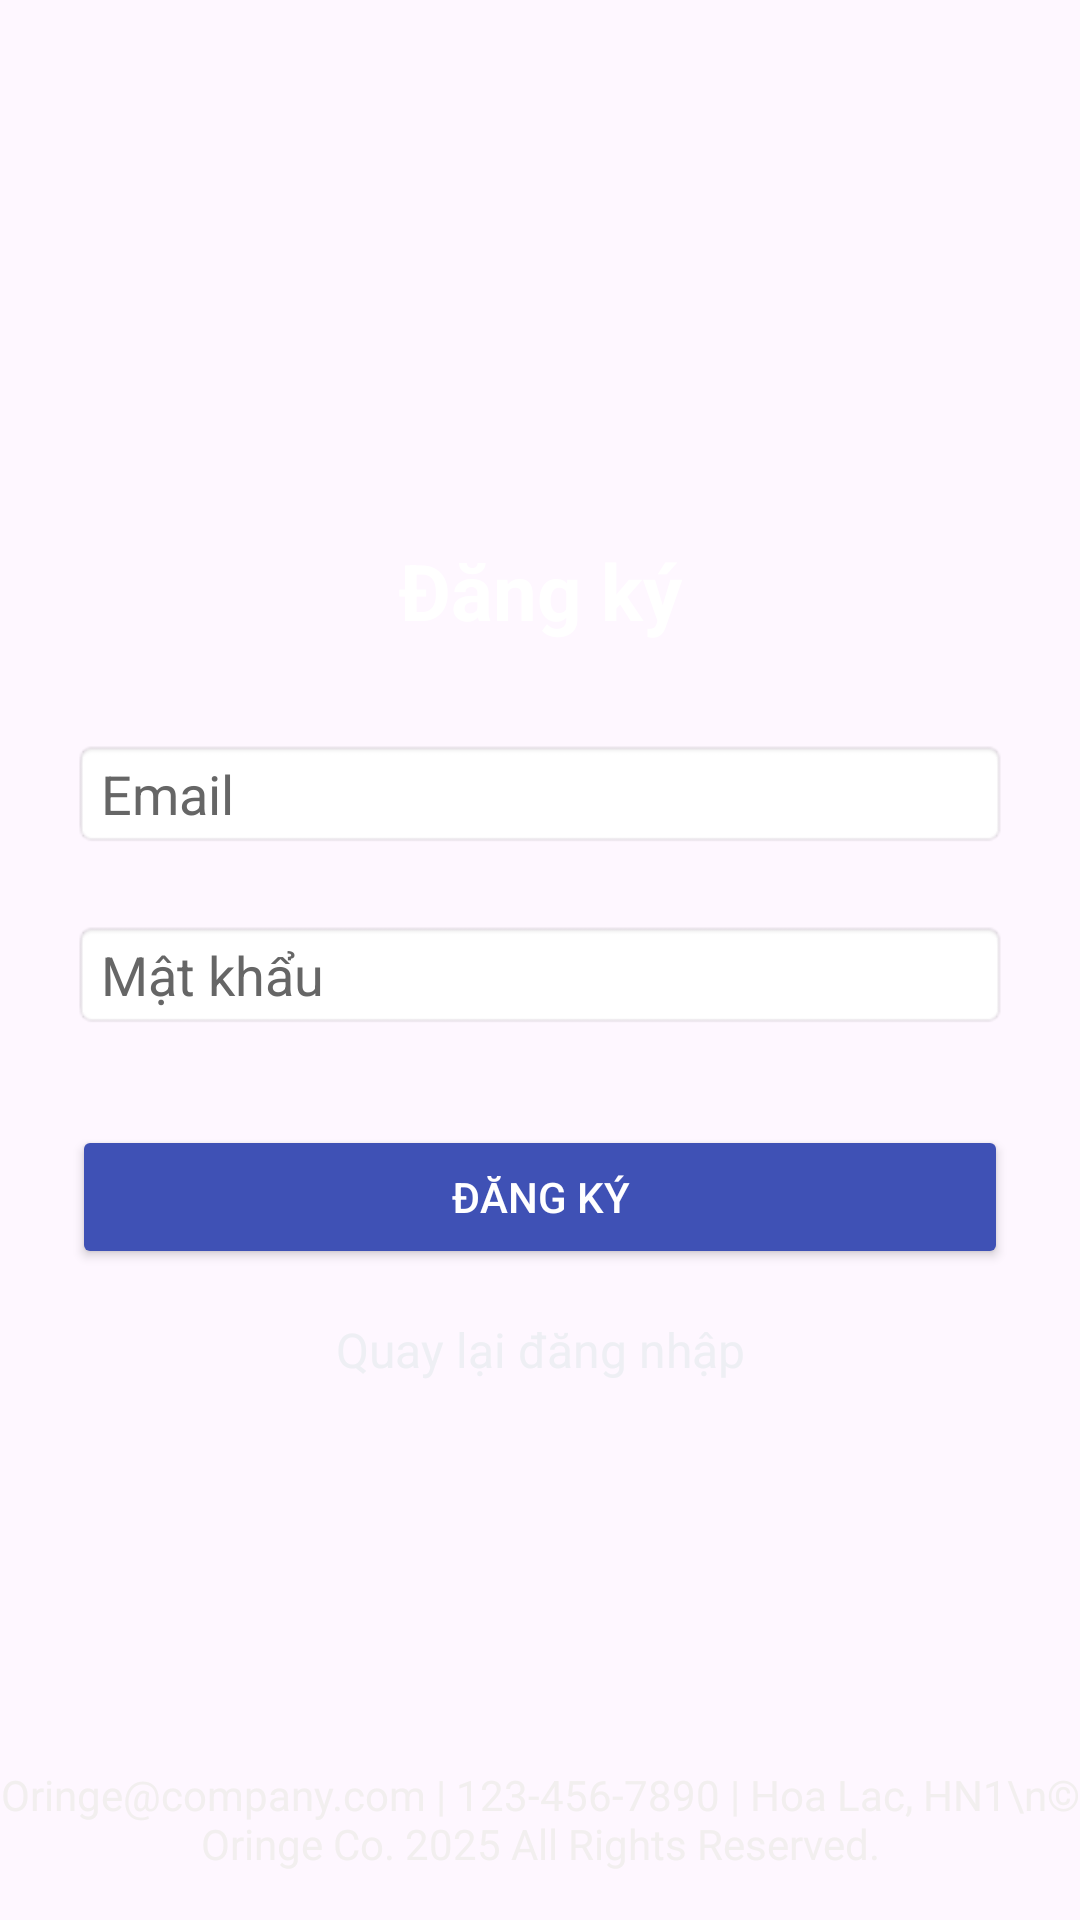

This screen was rendered from an Android layout file. Write that file and the resources it references.
<!-- AndroidManifest.xml: application theme Theme.CelebLookalike -->
<!-- res/layout/activity_register.xml -->
<?xml version="1.0" encoding="utf-8"?>
<androidx.constraintlayout.widget.ConstraintLayout
    xmlns:android="http://schemas.android.com/apk/res/android"
    xmlns:app="http://schemas.android.com/apk/res-auto"
    xmlns:tools="http://schemas.android.com/tools"
    android:layout_width="match_parent"
    android:layout_height="match_parent">

    <ImageView
        android:id="@+id/imgBackground"
        android:layout_width="0dp"
        android:layout_height="0dp"
        android:src="@drawable/background"
        android:scaleType="centerCrop"
        android:contentDescription="Background"
        app:layout_constraintTop_toTopOf="parent"
        app:layout_constraintBottom_toBottomOf="parent"
        app:layout_constraintStart_toStartOf="parent"
        app:layout_constraintEnd_toEndOf="parent" />

    <androidx.constraintlayout.widget.ConstraintLayout
        android:id="@+id/formContainer"
        android:layout_width="0dp"
        android:layout_height="wrap_content"
        android:padding="24dp"
        android:background="@android:color/transparent"
        app:layout_constraintTop_toTopOf="parent"
        app:layout_constraintBottom_toBottomOf="parent"
        app:layout_constraintStart_toStartOf="parent"
        app:layout_constraintEnd_toEndOf="parent"
        app:layout_constraintVertical_bias="0.5">

        <TextView
            android:id="@+id/txtTitle"
            android:layout_width="wrap_content"
            android:layout_height="wrap_content"
            android:text="Đăng ký"
            android:textSize="26sp"
            android:textStyle="bold"
            android:textColor="#FFFFFF"
            app:layout_constraintTop_toTopOf="parent"
            app:layout_constraintStart_toStartOf="parent"
            app:layout_constraintEnd_toEndOf="parent" />

        <EditText
            android:id="@+id/edtEmail"
            android:layout_width="0dp"
            android:layout_height="wrap_content"
            android:hint="Email"
            android:inputType="textEmailAddress"
            android:background="@android:drawable/editbox_background"
            android:layout_marginTop="32dp"
            android:textColor="#333"
            android:textColorHint="#666"
            app:layout_constraintTop_toBottomOf="@id/txtTitle"
            app:layout_constraintStart_toStartOf="parent"
            app:layout_constraintEnd_toEndOf="parent" />

        <EditText
            android:id="@+id/edtPassword"
            android:layout_width="0dp"
            android:layout_height="wrap_content"
            android:hint="Mật khẩu"
            android:inputType="textPassword"
            android:background="@android:drawable/editbox_background"
            android:layout_marginTop="24dp"
            android:textColor="#333"
            android:textColorHint="#666"
            app:layout_constraintTop_toBottomOf="@id/edtEmail"
            app:layout_constraintStart_toStartOf="parent"
            app:layout_constraintEnd_toEndOf="parent" />

        <Button
            android:id="@+id/btnRegister"
            android:layout_width="0dp"
            android:layout_height="wrap_content"
            android:text="Đăng ký"
            android:backgroundTint="#3F51B5"
            android:textColor="#FFFFFF"
            android:layout_marginTop="32dp"
            app:layout_constraintTop_toBottomOf="@id/edtPassword"
            app:layout_constraintStart_toStartOf="parent"
            app:layout_constraintEnd_toEndOf="parent" />

        <TextView
            android:id="@+id/txtBackToLogin"
            android:layout_width="wrap_content"
            android:layout_height="wrap_content"
            android:text="Quay lại đăng nhập"
            android:textColor="#EEEFF4"
            android:textSize="16sp"
            android:paddingTop="16dp"
            android:clickable="true"
            android:focusable="true"
            app:layout_constraintTop_toBottomOf="@id/btnRegister"
            app:layout_constraintStart_toStartOf="parent"
            app:layout_constraintEnd_toEndOf="parent"
            android:layout_marginBottom="16dp" />
    </androidx.constraintlayout.widget.ConstraintLayout>

    <TextView
        android:id="@+id/footer_text"
        android:layout_width="0dp"
        android:layout_height="wrap_content"
        android:gravity="center"
        android:text="Oringe@company.com | 123-456-7890 | Hoa Lac, HN1\n© Oringe Co. 2025 All Rights Reserved."
        android:textColor="#F2EFEF"
        android:textSize="14sp"
        app:layout_constraintBottom_toBottomOf="parent"
        app:layout_constraintStart_toStartOf="parent"
        app:layout_constraintEnd_toEndOf="parent"
        android:layout_marginBottom="16dp" />
</androidx.constraintlayout.widget.ConstraintLayout>
<!-- resources referenced by this layout -->
<resources>
  <style name="Theme.CelebLookalike" parent="Base.Theme.CelebLookalike" />
  <style name="Base.Theme.CelebLookalike" parent="Theme.Material3.DayNight.NoActionBar">
          
          
      </style>
</resources>
